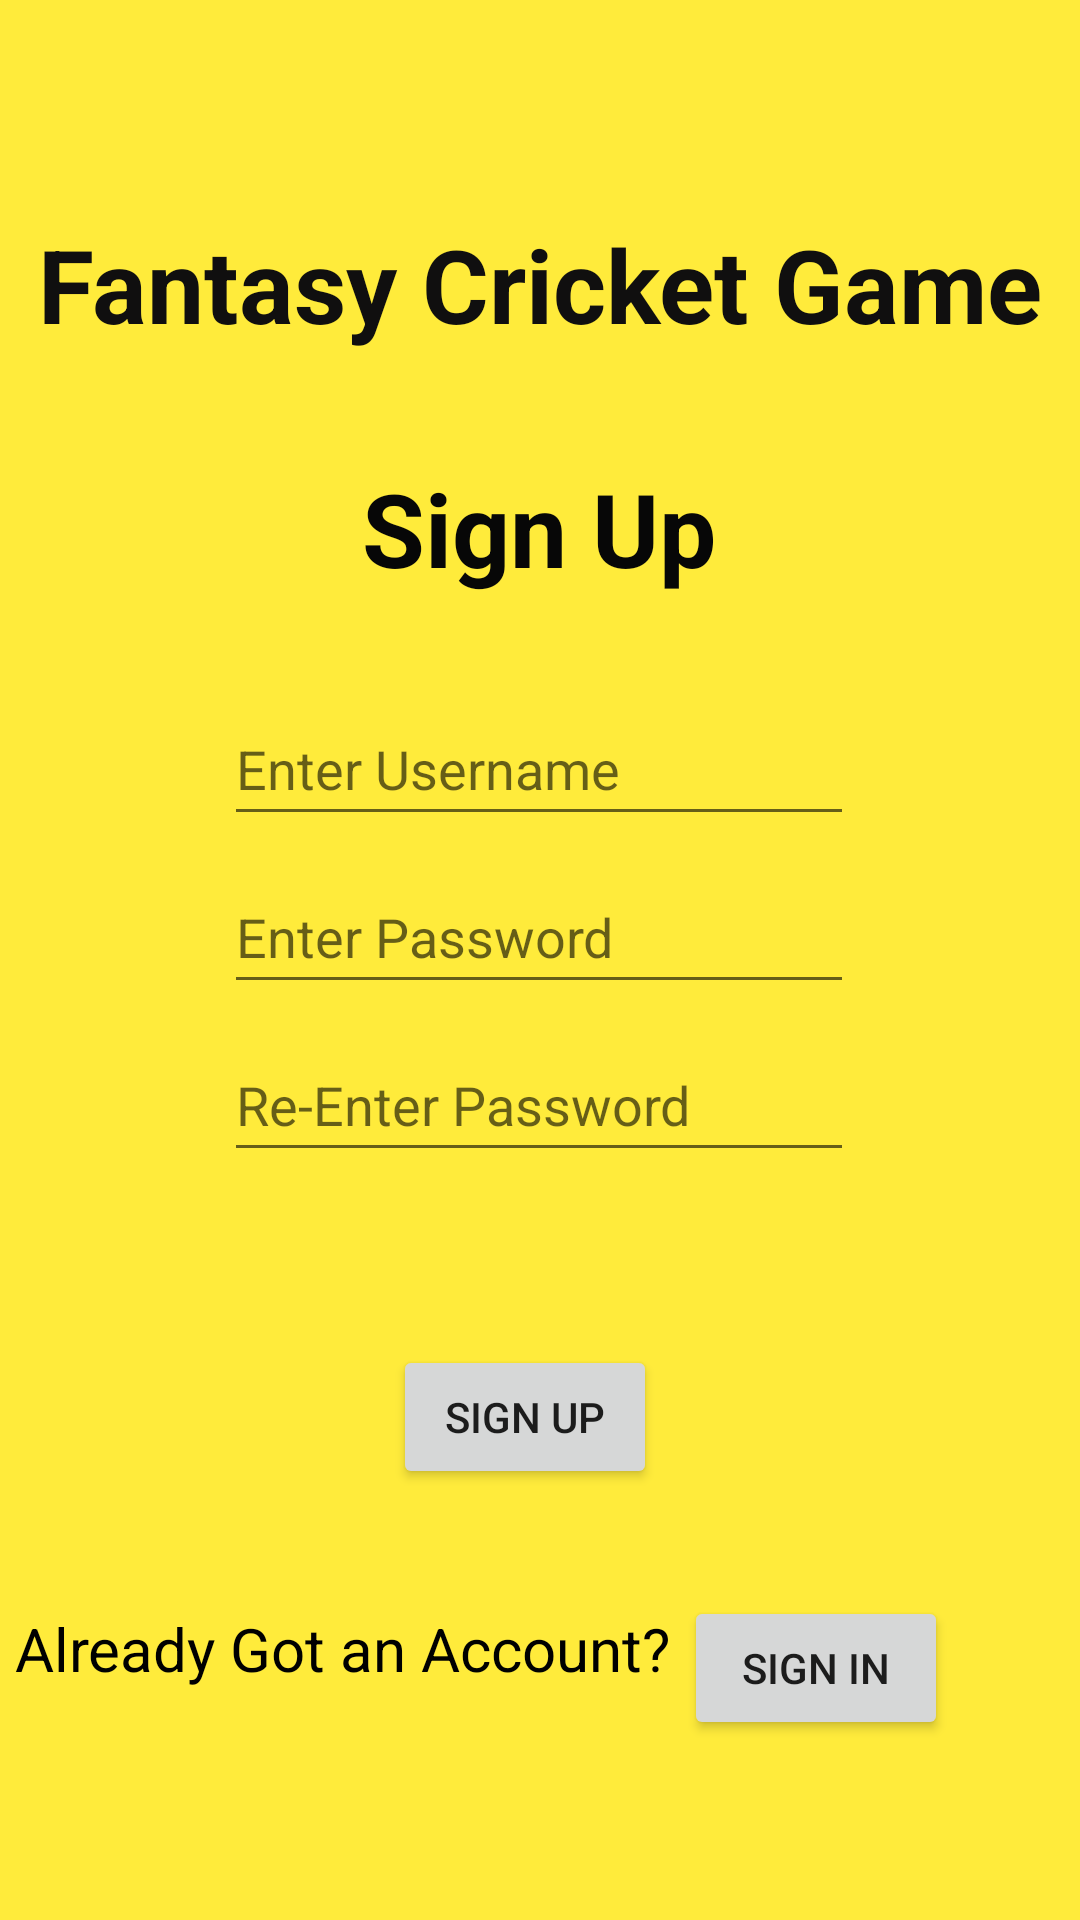

The Android layout XML behind this screen, and the referenced resources:
<!-- AndroidManifest.xml: application theme Theme.FantasyCricketApplication -->
<!-- res/layout/activity_main.xml -->
<?xml version="1.0" encoding="utf-8"?>
<androidx.constraintlayout.widget.ConstraintLayout xmlns:android="http://schemas.android.com/apk/res/android"
    xmlns:app="http://schemas.android.com/apk/res-auto"
    xmlns:tools="http://schemas.android.com/tools"
    android:layout_width="match_parent"
    android:layout_height="match_parent"
    android:background="#FFEB3B"
    tools:context=".MainActivity">

    <TextView
        android:id="@+id/textView2"
        android:layout_width="wrap_content"
        android:layout_height="wrap_content"
        android:layout_marginTop="72dp"
        android:text="Fantasy Cricket Game"
        android:textColor="#100F0F"
        android:textSize="34sp"
        android:textStyle="bold"
        app:layout_constraintEnd_toEndOf="parent"
        app:layout_constraintStart_toStartOf="parent"
        app:layout_constraintTop_toTopOf="parent" />

    <Button
        android:id="@+id/btnSignin"
        android:layout_width="wrap_content"
        android:layout_height="wrap_content"
        android:layout_marginBottom="60dp"
        android:text="Sign in"
        app:layout_constraintBottom_toBottomOf="parent"
        app:layout_constraintEnd_toEndOf="parent"
        app:layout_constraintHorizontal_bias="0.838"
        app:layout_constraintStart_toStartOf="parent" />

    <EditText
        android:id="@+id/etRetypePassword"
        android:layout_width="wrap_content"
        android:layout_height="wrap_content"
        android:layout_marginTop="8dp"
        android:ems="10"
        android:hint="Re-Enter Password"
        android:inputType="textPassword"
        android:minHeight="48dp"
        app:layout_constraintEnd_toEndOf="parent"
        app:layout_constraintHorizontal_bias="0.0"
        app:layout_constraintStart_toStartOf="@+id/etPassword"
        app:layout_constraintTop_toBottomOf="@+id/etPassword" />

    <EditText
        android:id="@+id/etUsername"
        android:layout_width="wrap_content"
        android:layout_height="wrap_content"
        android:layout_marginTop="32dp"
        android:ems="10"
        android:hint="Enter Username"
        android:inputType="textPersonName"
        android:minHeight="48dp"
        app:layout_constraintEnd_toEndOf="parent"
        app:layout_constraintHorizontal_bias="0.497"
        app:layout_constraintStart_toStartOf="parent"
        app:layout_constraintTop_toBottomOf="@+id/textView" />

    <EditText
        android:id="@+id/etPassword"
        android:layout_width="wrap_content"
        android:layout_height="wrap_content"
        android:layout_marginTop="8dp"
        android:ems="10"
        android:hint="Enter Password"
        android:inputType="textPassword"
        android:minHeight="48dp"
        app:layout_constraintEnd_toEndOf="parent"
        app:layout_constraintHorizontal_bias="0.0"
        app:layout_constraintStart_toStartOf="@+id/etUsername"
        app:layout_constraintTop_toBottomOf="@+id/etUsername" />

    <Button
        android:id="@+id/btnSignup"
        android:layout_width="wrap_content"
        android:layout_height="wrap_content"
        android:layout_marginBottom="24dp"
        android:text="Sign up"
        app:layout_constraintBottom_toTopOf="@+id/btnSignin"
        app:layout_constraintEnd_toEndOf="parent"
        app:layout_constraintHorizontal_bias="0.482"
        app:layout_constraintStart_toStartOf="parent"
        app:layout_constraintTop_toBottomOf="@+id/etRetypePassword"
        app:layout_constraintVertical_bias="0.83" />

    <TextView
        android:id="@+id/textView9"
        android:layout_width="wrap_content"
        android:layout_height="wrap_content"
        android:layout_marginTop="4dp"
        android:text="Already Got an Account?"
        android:textColor="#000000"
        android:textSize="20sp"
        app:layout_constraintEnd_toStartOf="@+id/btnSignin"
        app:layout_constraintHorizontal_bias="0.529"
        app:layout_constraintStart_toStartOf="parent"
        app:layout_constraintTop_toTopOf="@+id/btnSignin" />

    <TextView
        android:id="@+id/textView"
        android:layout_width="wrap_content"
        android:layout_height="wrap_content"
        android:layout_marginTop="36dp"
        android:text="Sign Up"
        android:textColor="#070707"
        android:textSize="34sp"
        android:textStyle="bold"
        app:layout_constraintEnd_toEndOf="parent"
        app:layout_constraintHorizontal_bias="0.498"
        app:layout_constraintStart_toStartOf="parent"
        app:layout_constraintTop_toBottomOf="@+id/textView2" />
</androidx.constraintlayout.widget.ConstraintLayout>
<!-- resources referenced by this layout -->
<resources>
  <style name="Theme.FantasyCricketApplication" parent="Theme.MaterialComponents.DayNight.DarkActionBar">
          
          <item name="colorPrimary">@color/purple_500</item>
          <item name="colorPrimaryVariant">@color/purple_700</item>
          <item name="colorOnPrimary">@color/white</item>
          
          <item name="colorSecondary">@color/teal_200</item>
          <item name="colorSecondaryVariant">@color/teal_700</item>
          <item name="colorOnSecondary">@color/black</item>
          
          <item name="android:statusBarColor" tools:targetApi="l">?attr/colorPrimaryVariant</item>
          
      </style>
  <!-- not gathered from this repository: default colours our renderer supplied (Android Studio template values) -->
  <color name="purple_500">#FF6200EE</color>
  <color name="purple_700">#FF3700B3</color>
  <color name="teal_200">#FF03DAC5</color>
  <color name="teal_700">#FF018786</color>
  <color name="black">#FF000000</color>
  <color name="white">#FFFFFFFF</color>
</resources>
